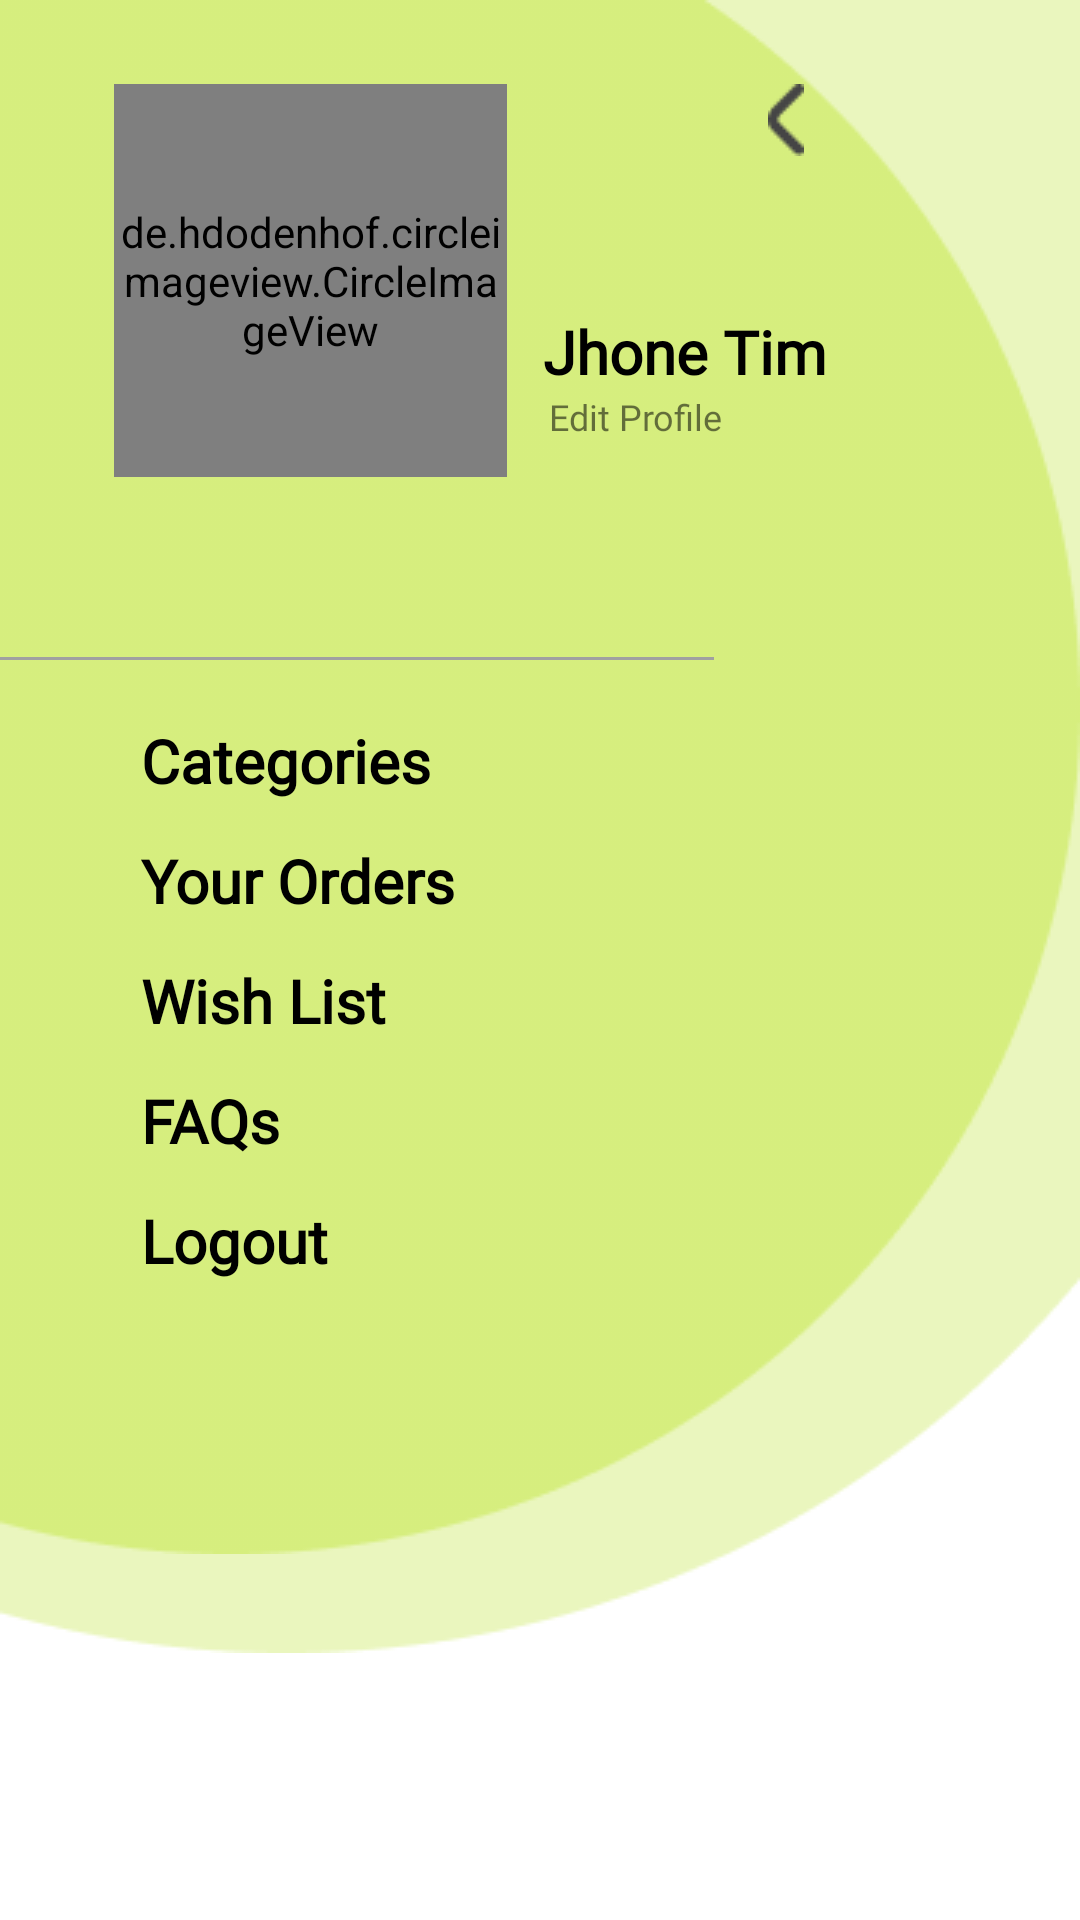

Produce the Android XML layout that renders to this screen, including the resource entries it uses.
<!-- AndroidManifest.xml: application theme Theme.ShoppingCart -->
<!-- res/layout/drawer_header.xml -->
<?xml version="1.0" encoding="utf-8"?>
<LinearLayout
    xmlns:android="http://schemas.android.com/apk/res/android"
    xmlns:app="http://schemas.android.com/apk/res-auto"
    android:layout_width="wrap_content"
    android:layout_height="match_parent">

<androidx.constraintlayout.widget.ConstraintLayout
    xmlns:android="http://schemas.android.com/apk/res/android"
    xmlns:app="http://schemas.android.com/apk/res-auto"
    android:orientation="vertical"
    android:layout_width="wrap_content"
    android:layout_height="match_parent">


        <ImageView
            app:layout_constraintStart_toStartOf="parent"
            app:layout_constraintTop_toTopOf="parent"
            android:src="@drawable/green_round_dark_inner"
            android:layout_width="0dp"
            android:scaleType="fitXY"
            android:layout_height="wrap_content"/>
        <ImageView
            app:layout_constraintStart_toStartOf="parent"
            app:layout_constraintTop_toTopOf="parent"
            android:src="@drawable/green_round_light_inner"
            android:scaleType="fitXY"
            android:layout_width="0dp"
            android:layout_height="wrap_content"/>


    <LinearLayout
        app:layout_constraintTop_toTopOf="parent"
        app:layout_constraintStart_toStartOf="parent"
        android:orientation="vertical"
        android:layout_width="wrap_content"
        android:layout_height="match_parent">

        <LinearLayout
            android:orientation="horizontal"
            android:layout_width="wrap_content"
            android:layout_height="wrap_content">
            <de.hdodenhof.circleimageview.CircleImageView
                android:id="@+id/prof_image"
                android:layout_marginTop="28dp"
                android:layout_marginLeft="38dp"
                app:civ_circle_background_color="@color/white"
                android:src="@drawable/user_png"
                android:layout_width="131dp"
                android:layout_height="131dp"/>

            <LinearLayout
                android:layout_gravity="bottom"
                android:layout_marginLeft="12dp"
                android:orientation="vertical"
                android:layout_marginBottom="12dp"
                android:layout_width="wrap_content"
                android:layout_height="wrap_content">

                <TextView
                    android:id="@+id/prof_name"
                    android:layout_width="wrap_content"
                    android:layout_height="wrap_content"
                    android:textColor="@color/black"
                    android:fontFamily="@font/nunito_sans_bold"
                    android:text="Jhone Tim"
                    android:textSize="20dp"
                    android:textStyle="bold" />

                <TextView
                    android:id="@+id/prof_edit"
                    android:layout_width="wrap_content"
                    android:layout_height="wrap_content"
                    android:layout_marginLeft="2dp"
                    android:fontFamily="@font/nunito_sans"
                    android:text="Edit Profile"
                    android:textSize="12dp" />
            </LinearLayout>

            <ImageView
                android:id="@+id/prof_back_img"
                android:layout_marginTop="28dp"
                android:layout_marginLeft="-20dp"
                android:layout_width="wrap_content"
                android:layout_height="wrap_content"
                android:src="@drawable/back_button"/>
        </LinearLayout>

        <LinearLayout
            android:layout_marginTop="60dp"
            android:background="@color/icon_gray"
            android:layout_width="238dp"
            android:layout_height="1dp"/>
        <LinearLayout
            android:layout_width="wrap_content"
            android:layout_height="wrap_content"
            android:layout_marginTop="20dp"
            android:layout_marginLeft="47dp"
            android:orientation="vertical">

            <TextView
                android:id="@+id/prof_categories"
                android:layout_width="wrap_content"
                android:layout_height="wrap_content"
                android:fontFamily="@font/nunito_sans_bold"
                android:lineHeight="27.28dp"
                android:textColor="@color/black"
                android:text="Categories"
                android:textSize="20dp"
                android:textStyle="bold" />

            <TextView
                android:id="@+id/prof_your_orders"
                android:layout_width="wrap_content"
                android:layout_height="wrap_content"
                android:layout_marginTop="13dp"
                android:fontFamily="@font/nunito_sans_bold"
                android:lineHeight="27.28dp"
                android:textColor="@color/black"
                android:text="Your Orders"
                android:textSize="20dp"
                android:textStyle="bold" />

            <TextView
                android:id="@+id/prof_wishlist"
                android:layout_width="wrap_content"
                android:layout_height="wrap_content"
                android:layout_marginTop="13dp"
                android:textColor="@color/black"
                android:fontFamily="@font/nunito_sans_bold"
                android:lineHeight="27.28dp"
                android:text="Wish List"
                android:textSize="20dp"
                android:textStyle="bold" />

            <TextView
                android:id="@+id/prof_faqs"
                android:layout_width="wrap_content"
                android:layout_height="wrap_content"
                android:textColor="@color/black"
                android:layout_marginTop="13dp"
                android:fontFamily="@font/nunito_sans_bold"
                android:lineHeight="27.28dp"
                android:text="FAQs"
                android:textSize="20dp"
                android:textStyle="bold" />

            <TextView
                android:id="@+id/prof_logout"
                android:layout_width="wrap_content"
                android:layout_height="wrap_content"
                android:layout_marginTop="13dp"
                android:textColor="@color/black"
                android:fontFamily="@font/nunito_sans_bold"
                android:lineHeight="27.28dp"
                android:text="Logout"
                android:textSize="20dp"
                android:textStyle="bold" />

        </LinearLayout>

    </LinearLayout>

</androidx.constraintlayout.widget.ConstraintLayout>

</LinearLayout>
<!-- resources referenced by this layout -->
<resources>
  <color name="black">#FF000000</color>
  <color name="icon_gray">#A0A0A0</color>
  <color name="white">#FFFFFFFF</color>
  <!-- drawable back_button: png bitmap (drawable, 341 bytes) -->
  <!-- drawable green_round_dark_inner: png bitmap (drawable, 5062 bytes) -->
  <!-- drawable green_round_light_inner: png bitmap (drawable, 3580 bytes) -->
  <!-- drawable user_png: png bitmap (drawable, 6712 bytes) -->
  <style name="Theme.ShoppingCart" parent="Theme.MaterialComponents.DayNight.DarkActionBar">
          
          <item name="colorPrimary">@color/purple_700</item>
          <item name="colorPrimaryVariant">@color/white</item>
          <item name="windowActionBar">false</item>
          <item name="windowNoTitle">true</item>
          <item name="colorOnPrimary">@color/icon_gray</item>
          
          <item name="colorSecondary">@color/teal_200</item>
          <item name="colorSecondaryVariant">@color/teal_700</item>
          <item name="colorOnSecondary">@color/black</item>
          
          <item name="android:statusBarColor" tools:targetApi="l">?attr/colorPrimaryVariant</item>
          
      </style>
  <color name="purple_700">#ACCB39</color>
  <color name="teal_200">#FF03DAC5</color>
  <color name="teal_700">#FF018786</color>
</resources>
